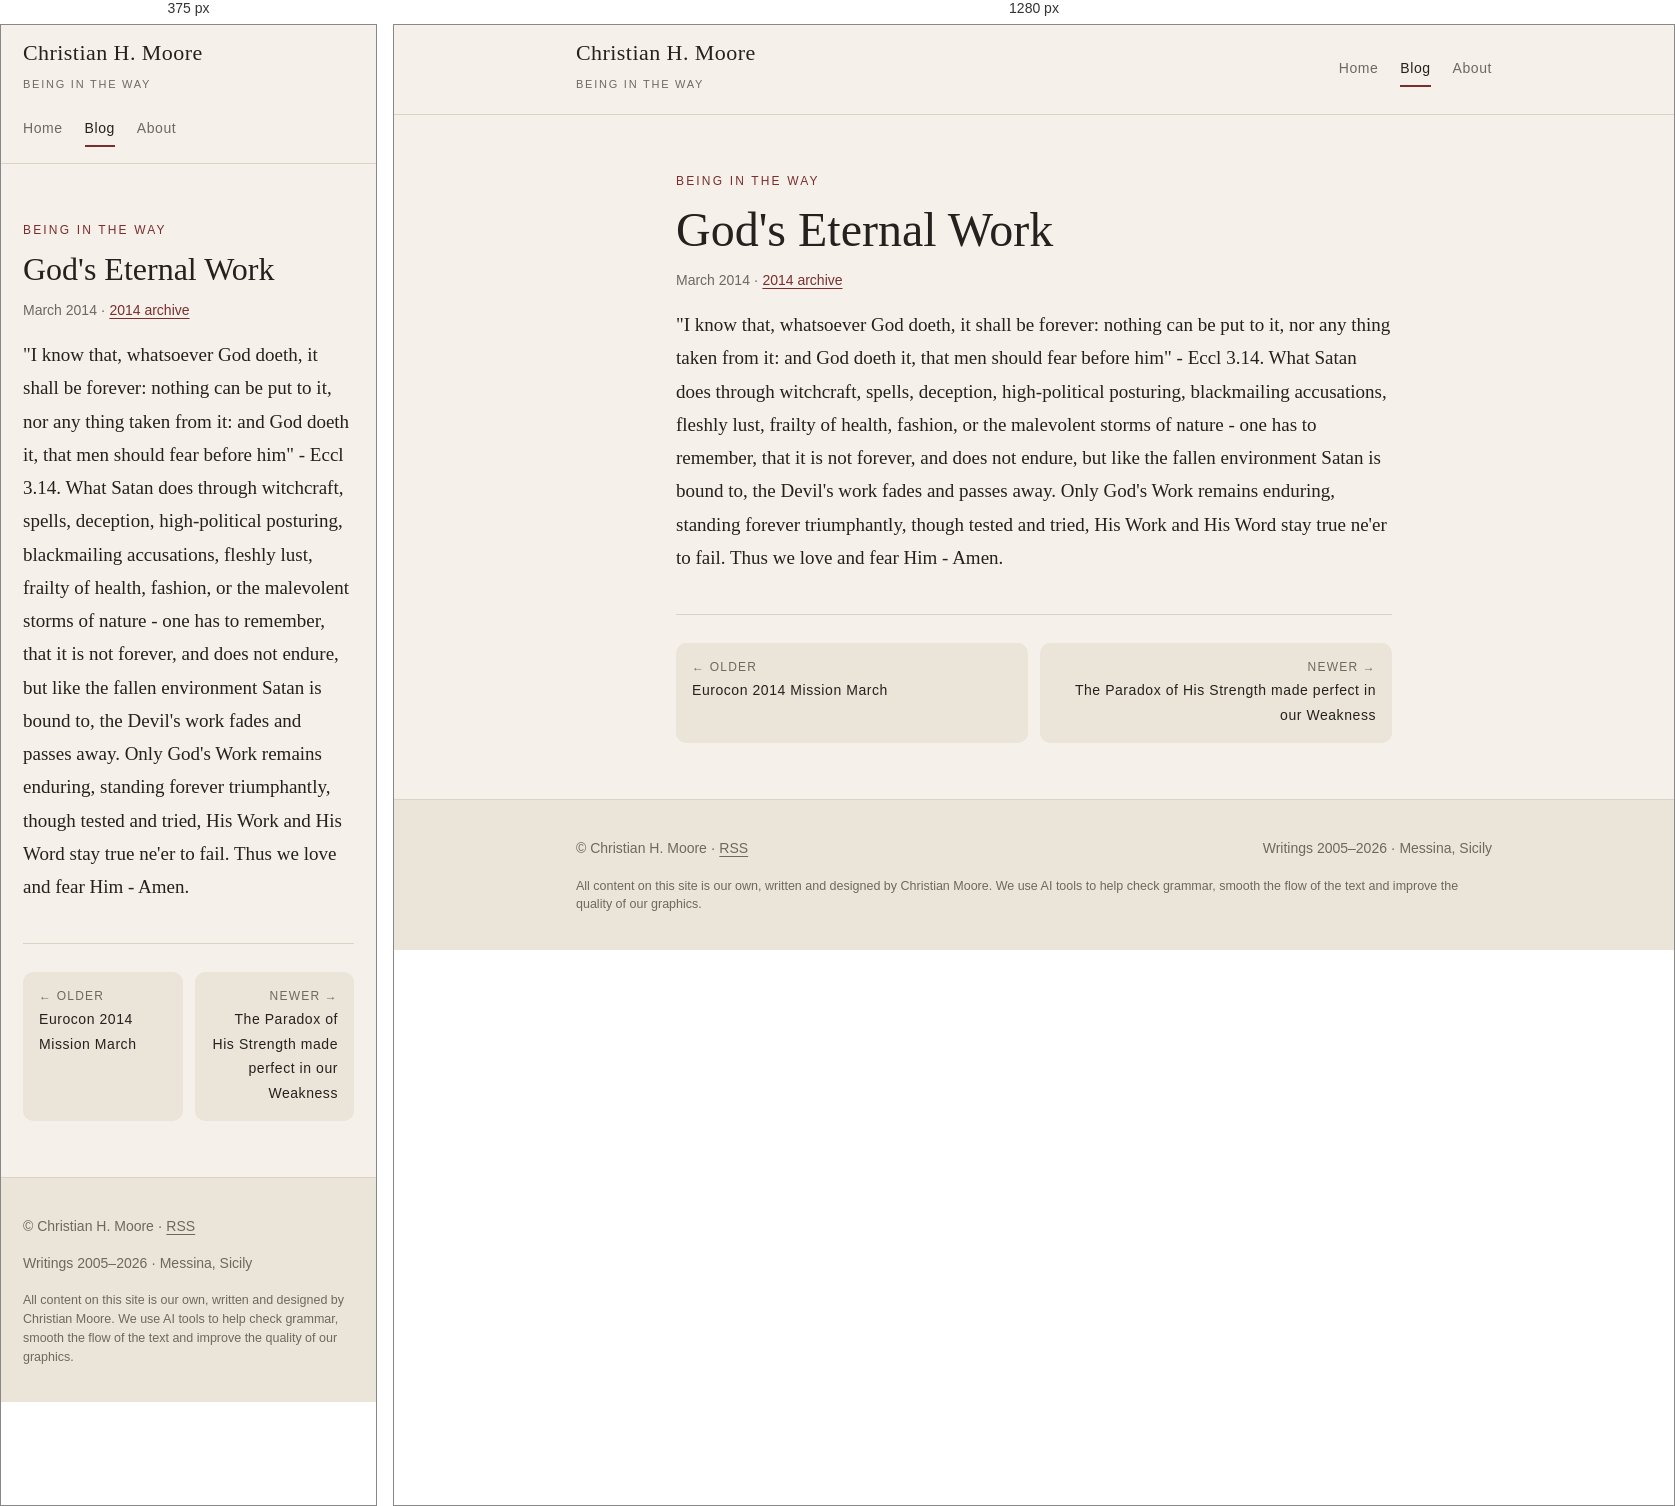
Rendered at 375 px and 1280 px, left to right.

<!-- file: index.html -->
<!doctype html><html lang="en"><head><meta charset="utf-8"><meta name="viewport" content="width=device-width,initial-scale=1">
<title>God&#x27;s Eternal Work · Christian H. Moore</title><meta name="description" content="&quot;I know that, whatsoever God doeth, it shall be forever: nothing can be put to it, nor any thing taken from it: and God doeth it, that men should fear before him&quot; - Eccl 3.14.…"><link rel="canonical" href="https://christianhmoore.org/blog/2014/03/god-s-eternal-work/">
<meta property="og:type" content="article"><meta property="og:title" content="God&#x27;s Eternal Work · Christian H. Moore"><meta property="og:description" content="&quot;I know that, whatsoever God doeth, it shall be forever: nothing can be put to it, nor any thing taken from it: and God doeth it, that men should fear before him&quot; - Eccl 3.14.…"><meta property="og:url" content="https://christianhmoore.org/blog/2014/03/god-s-eternal-work/"><meta property="og:site_name" content="Christian H. Moore">
<link rel="alternate" type="application/rss+xml" title="Being in The Way" href="../../../../feed.xml">
<link rel="preconnect" href="https://fonts.googleapis.com"><link rel="preconnect" href="https://fonts.gstatic.com" crossorigin>
<link rel="stylesheet" href="https://fonts.googleapis.com/css2?family=Lora:ital,wght@0,400;0,600;1,400&family=Marcellus&family=IBM+Plex+Sans:wght@400;500&display=swap">
<link rel="stylesheet" href="../../../../style.css"></head><body>
<header class="bar"><div class="bar-in"><a class="brand" href="../../../../"><b>Christian H. Moore</b><small>Being in The Way</small></a>
<nav><a href="../../../../">Home</a><a href="../../../../blog/" aria-current="page">Blog</a><a href="../../../../about/">About</a></nav></div></header><main><div class="wrap"><div class="page-head"><p class="eyebrow">Being in The Way</p><h1>God&#x27;s Eternal Work</h1><p class="meta">March 2014 · <a href="../../../../blog/#y2014">2014 archive</a></p></div><article class="post"><span>"I know that, whatsoever God doeth, it shall be forever: nothing can be put to it, nor any thing taken from it: and God doeth it, that men should fear before him" - Eccl 3.14. What Satan does through witchcraft, spells, deception, high-political posturing, blackmailing accusations, fleshly lust, frailty of health, fashion, or the malevolent storms of nature - one has to remember, that it is not forever, and does not endure, but like the fallen environment Satan is bound to, the Devil's work fades and passes away. Only God's Work remains enduring, standing forever triumphantly, though tested and tried, His Work and His Word stay true ne'er to fail. Thus we love and fear Him - Amen.</span>
<div></div>
<div></div></article><nav class="pn" aria-label="More posts"><a class="prev" href="../../../../blog/2014/03/eurocon-2014-mission-march/"><span>← Older</span>Eurocon 2014 Mission March</a><a class="next" href="../../../../blog/2014/03/the-paradox-of-his-strength-made-perfect-in-our-weakness/"><span>Newer →</span>The Paradox of His Strength made perfect in our Weakness</a></nav></div></main><footer><div class="foot"><span>© Christian H. Moore · <a href="../../../../feed.xml">RSS</a></span><span>Writings 2005–2026 · Messina, Sicily</span><p class="ai-note">All content on this site is our own, written and designed by Christian Moore. We use AI tools to help check grammar, smooth the flow of the text and improve the quality of our graphics.</p></div></footer></body></html>

/* @media block from style.css */
@media (max-width:540px){.list li{grid-template-columns:1fr;gap:0}}